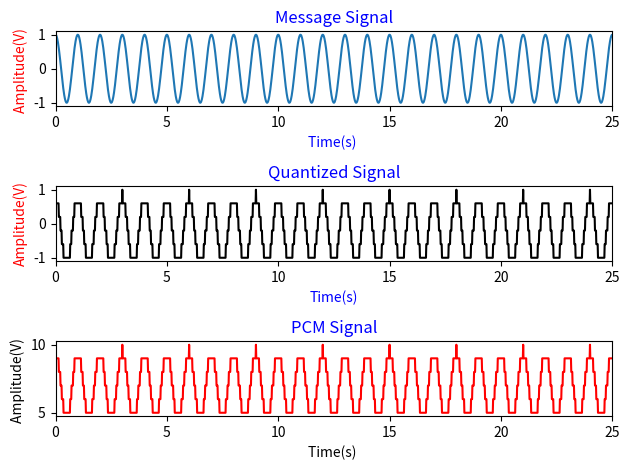

Here is the Python script that generated this plot:
import math
import numpy as np
import matplotlib.pyplot as plt
time=np.arange(0,60,0.015)
qntz_level=np.arange(-3,4,0.4)
pcm_val=np.arange(-3,4,0.4)
mt=np.cos(2*np.pi*1*time)
initial_qntz = np.digitize(mt, qntz_level) - 1
quantz = pcm_val[initial_qntz]
plt.subplot(3, 1, 1)
plt.plot(time, mt)
plt.title('Message Signal',color='blue')
plt.xlabel('Time(s) ',color='blue')
plt.ylabel('Amplitude(V) ',color='red')
plt.xlim([0, 25])
plt.subplot(3, 1, 2)
plt.plot(time, quantz,color="black")
plt.title('Quantized Signal',color='blue')
plt.xlabel('Time(s)',color='blue')
plt.ylabel('Amplitude(V)',color='red')
plt.xlim([0, 25])
y = np.uint8((quantz - pcm_val[0]) / (pcm_val[1] - pcm_val[0]))
plt.subplot(3, 1, 3)
plt.plot(time, y,color="red")
plt.title('PCM Signal',color="blue")
plt.xlabel('Time(s) ')
plt.ylabel('Amplitude(V) ')
plt.xlim([0, 25])
plt.tight_layout()
